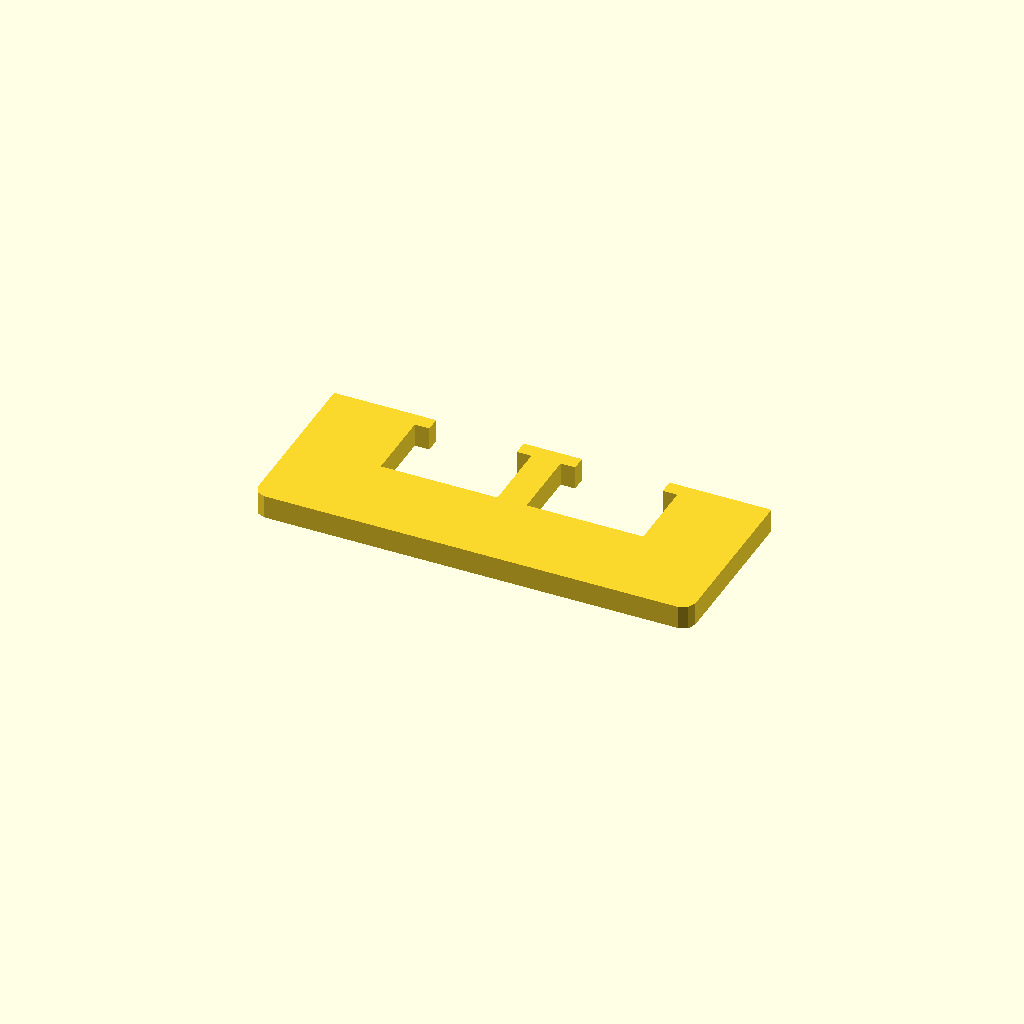
Cell 1 — every parameter at its default value.
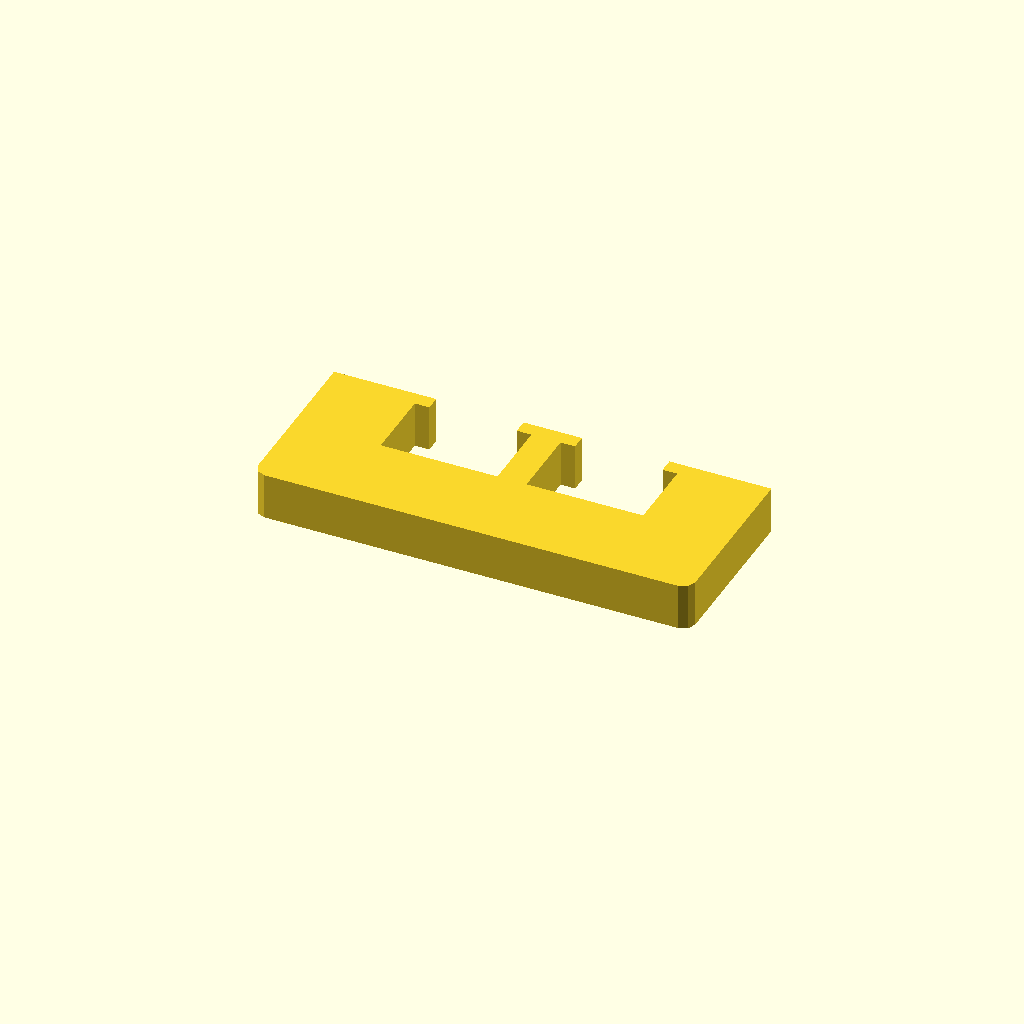
Cell 2: profile_height = 16 (everything else at default).
One fixed orthographic camera (rotation 55°, 0°, 25°; colour scheme Cornfield) for every cell.
Source of the model, optional_data/data/sketch1/overslots/part_0070.scad:
$fn = 32;

// ----------------------------------------------------------------------
// Oversize slot bar: 150 mm bar with 2 oversize windows
// ----------------------------------------------------------------------

// --- parameters (mm) ---
profile_height = 8;       // extrusion height
profile_points = 24;      // points of the closed outline

profile = [[0, 4], [1.172, 1.172], [4, 0], [146, 0], [148.828, 1.172], [150, 4], [150, 60], [115, 60], [115, 55], [120, 55], [120, 30], [80, 30], [80, 55], [85, 55], [85, 60], [65, 60], [65, 55], [70, 55], [70, 30], [30, 30], [30, 55], [35, 55], [35, 60], [0, 60]];  // single closed polygon, 24 points, counter clockwise

// --- the one profile operation ---
linear_extrude(height = profile_height) polygon(points = profile);
Customizer parameters (derived from the source; name, type, default, range or options):
profile_height: number, default 8
profile_points: number, default 24
